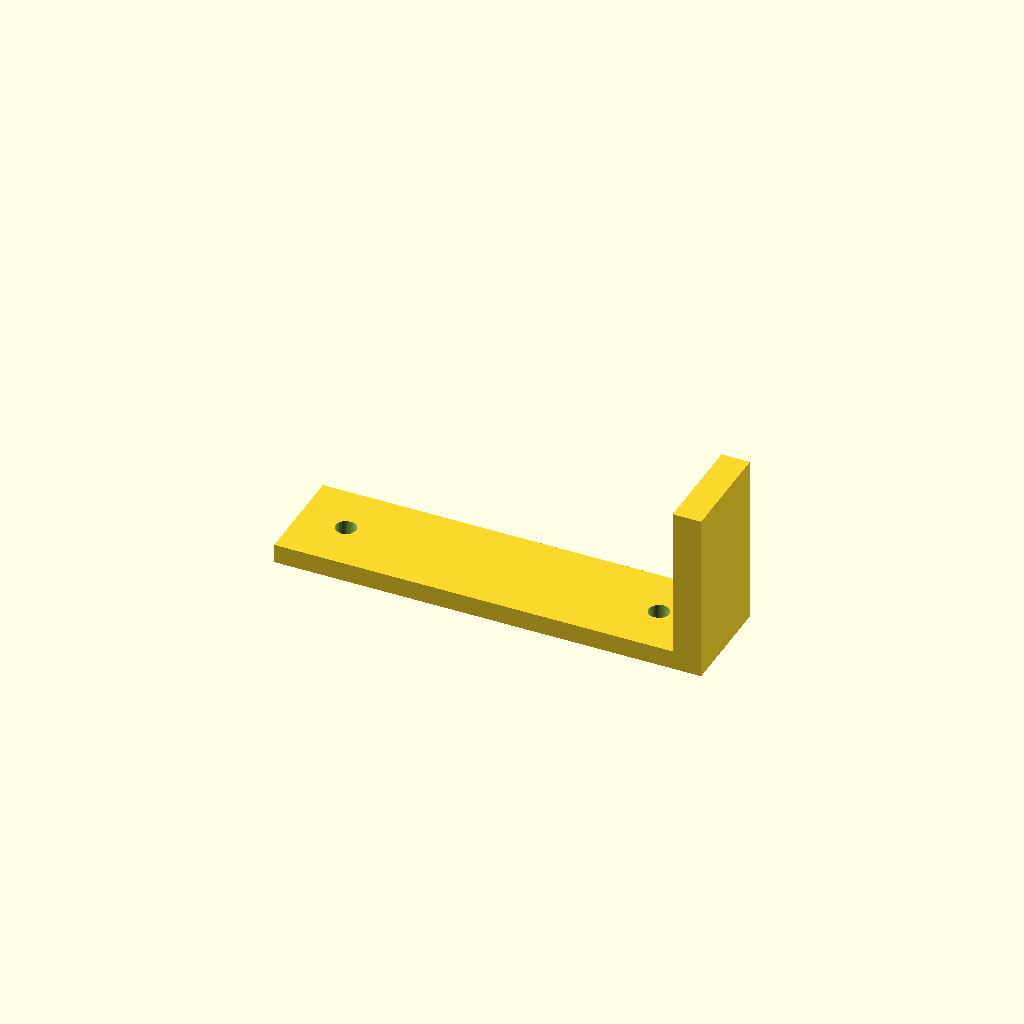
Cell 1: rendered with the file's own defaults.
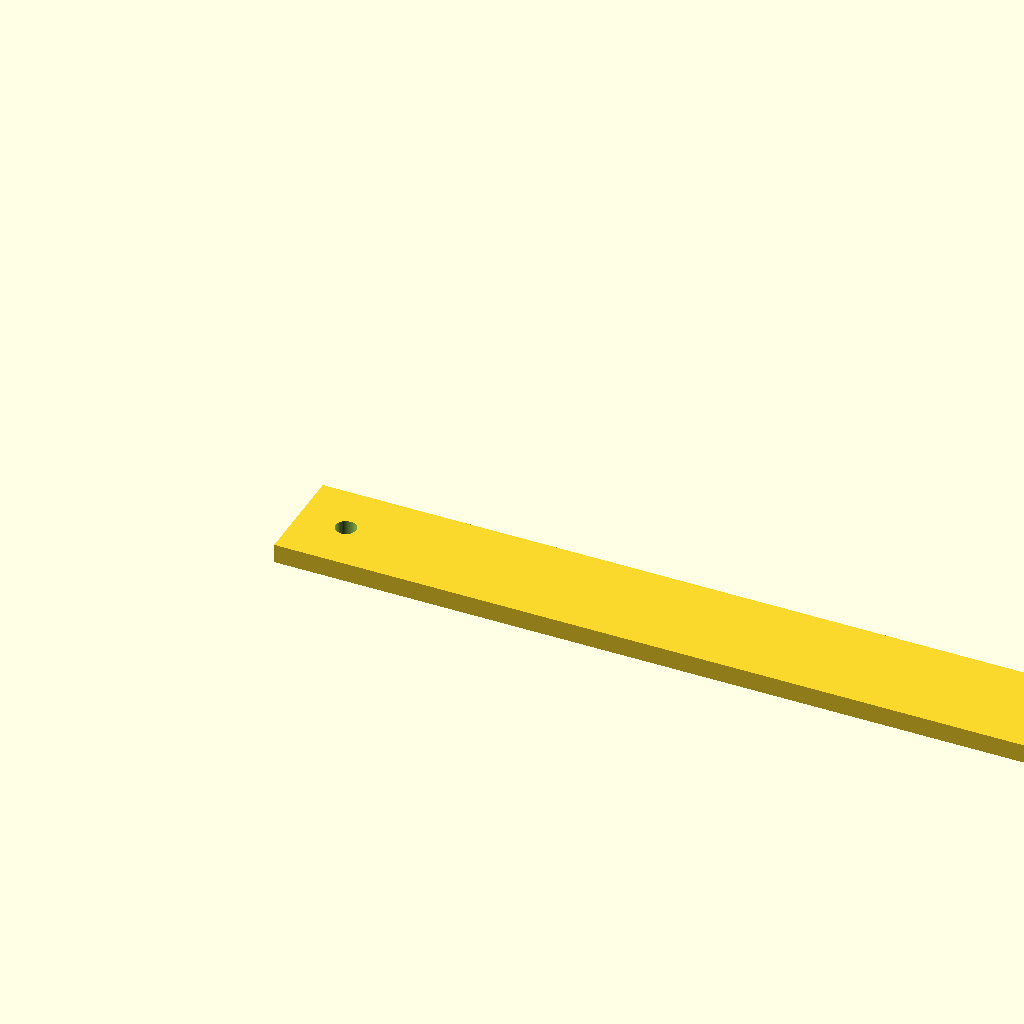
Cell 2: the same model with length = 180.
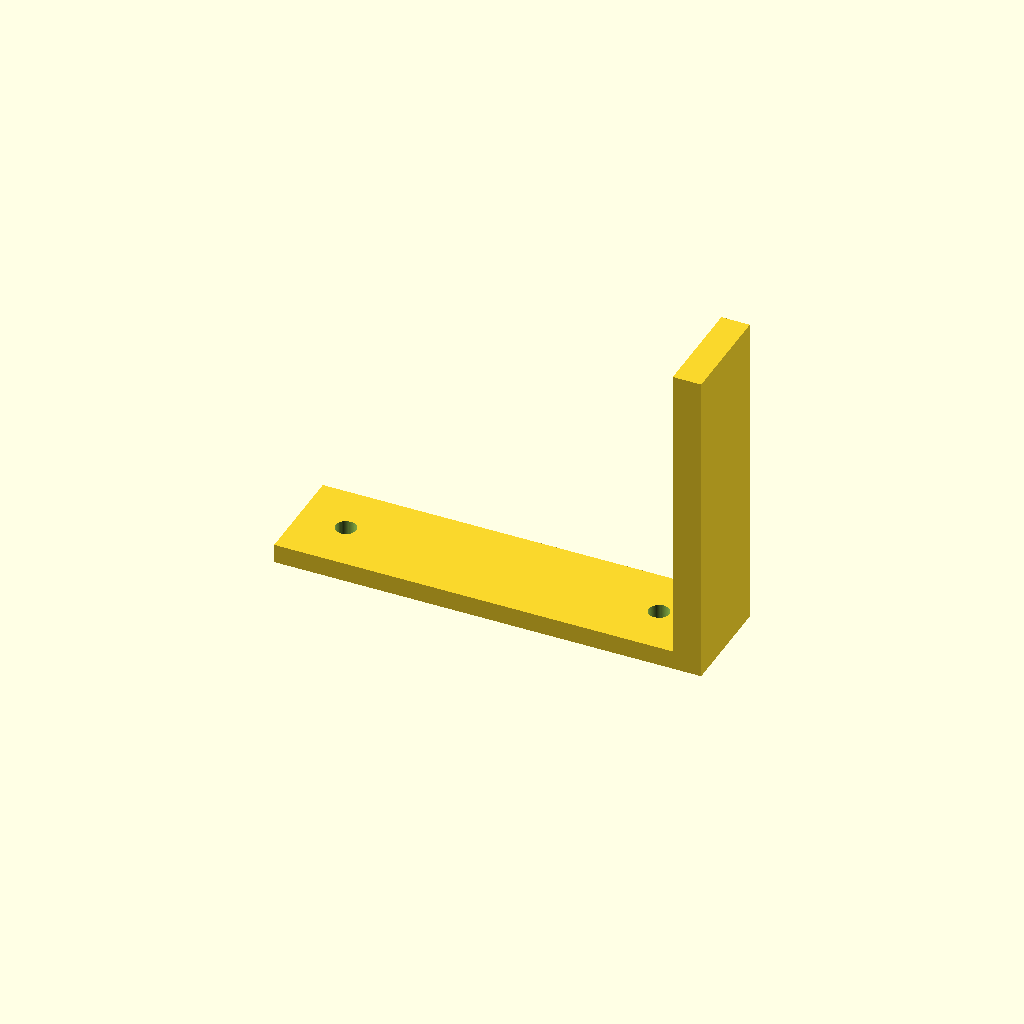
Cell 3 — height set to 64, the other parameters unchanged.
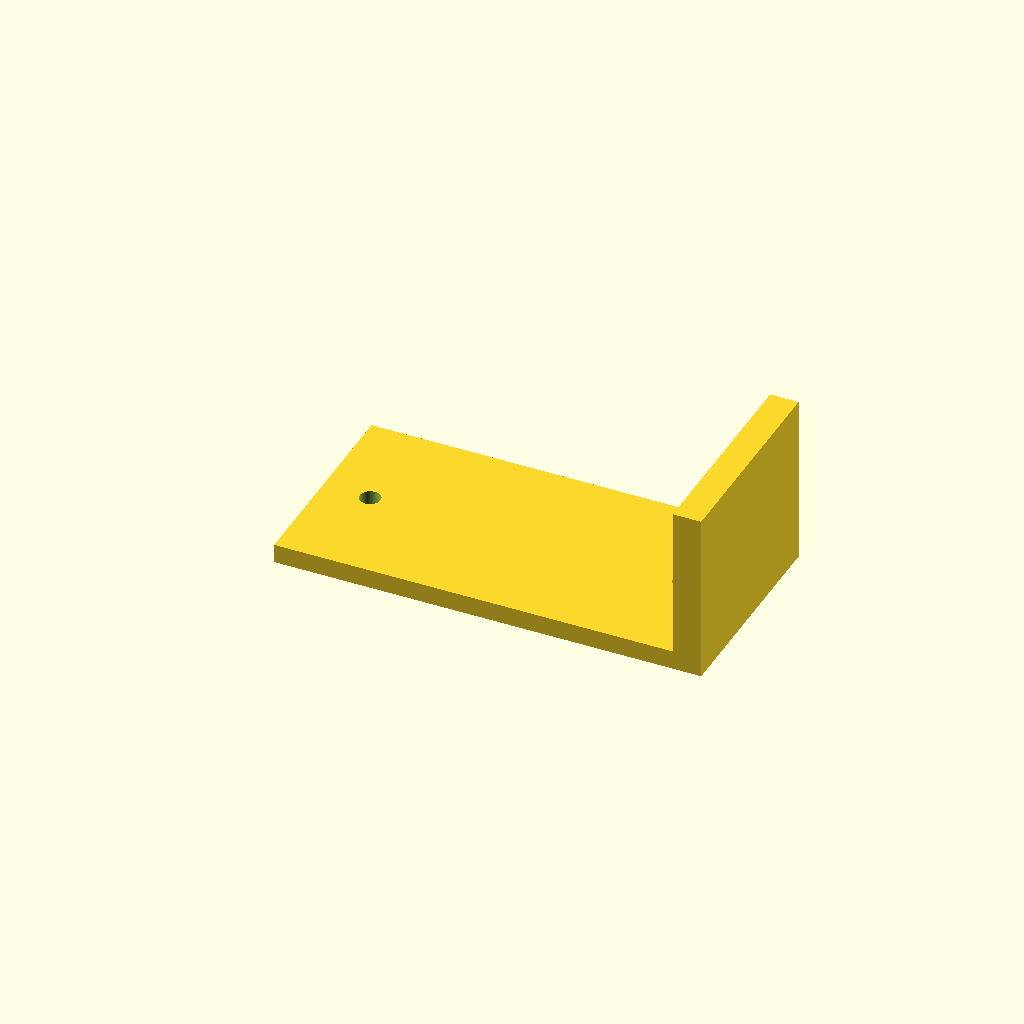
Cell 4: width = 44 (everything else at default).
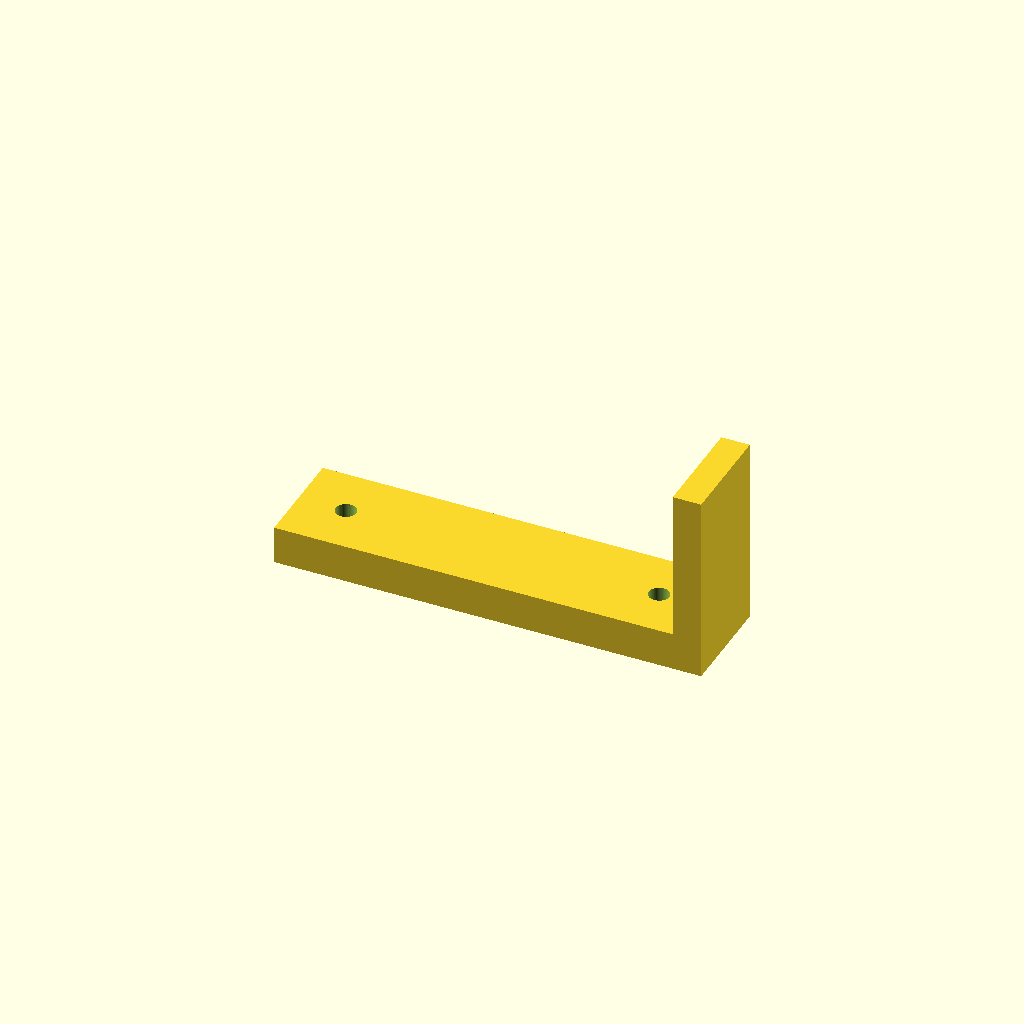
Cell 5 — thickness set to 8, the other parameters unchanged.
All cells are drawn from one camera (rotation 55°, 0°, 25°, orthographic, colour scheme Cornfield), so only the parameter changes between them.
OpenSCAD source file optional_data/data/parts/part_1046.scad:
// Latch catch plate.
$fn = 60;
eps = 0.02;
length = 90;
height = 32;
width = 22;
thickness = 4;
difference() {
    union() { cube([length,width,thickness]); translate([length-6,0,thickness]) cube([6,width,height]); }
    for(x=[10,length-14]) translate([x,width/2,-eps]) cylinder(d=4.3,h=thickness+2*eps);
}
Parameter table extracted from the source (name, type, default, range or options):
eps: number, default 0.02
length: number, default 90
height: number, default 32
width: number, default 22
thickness: number, default 4
